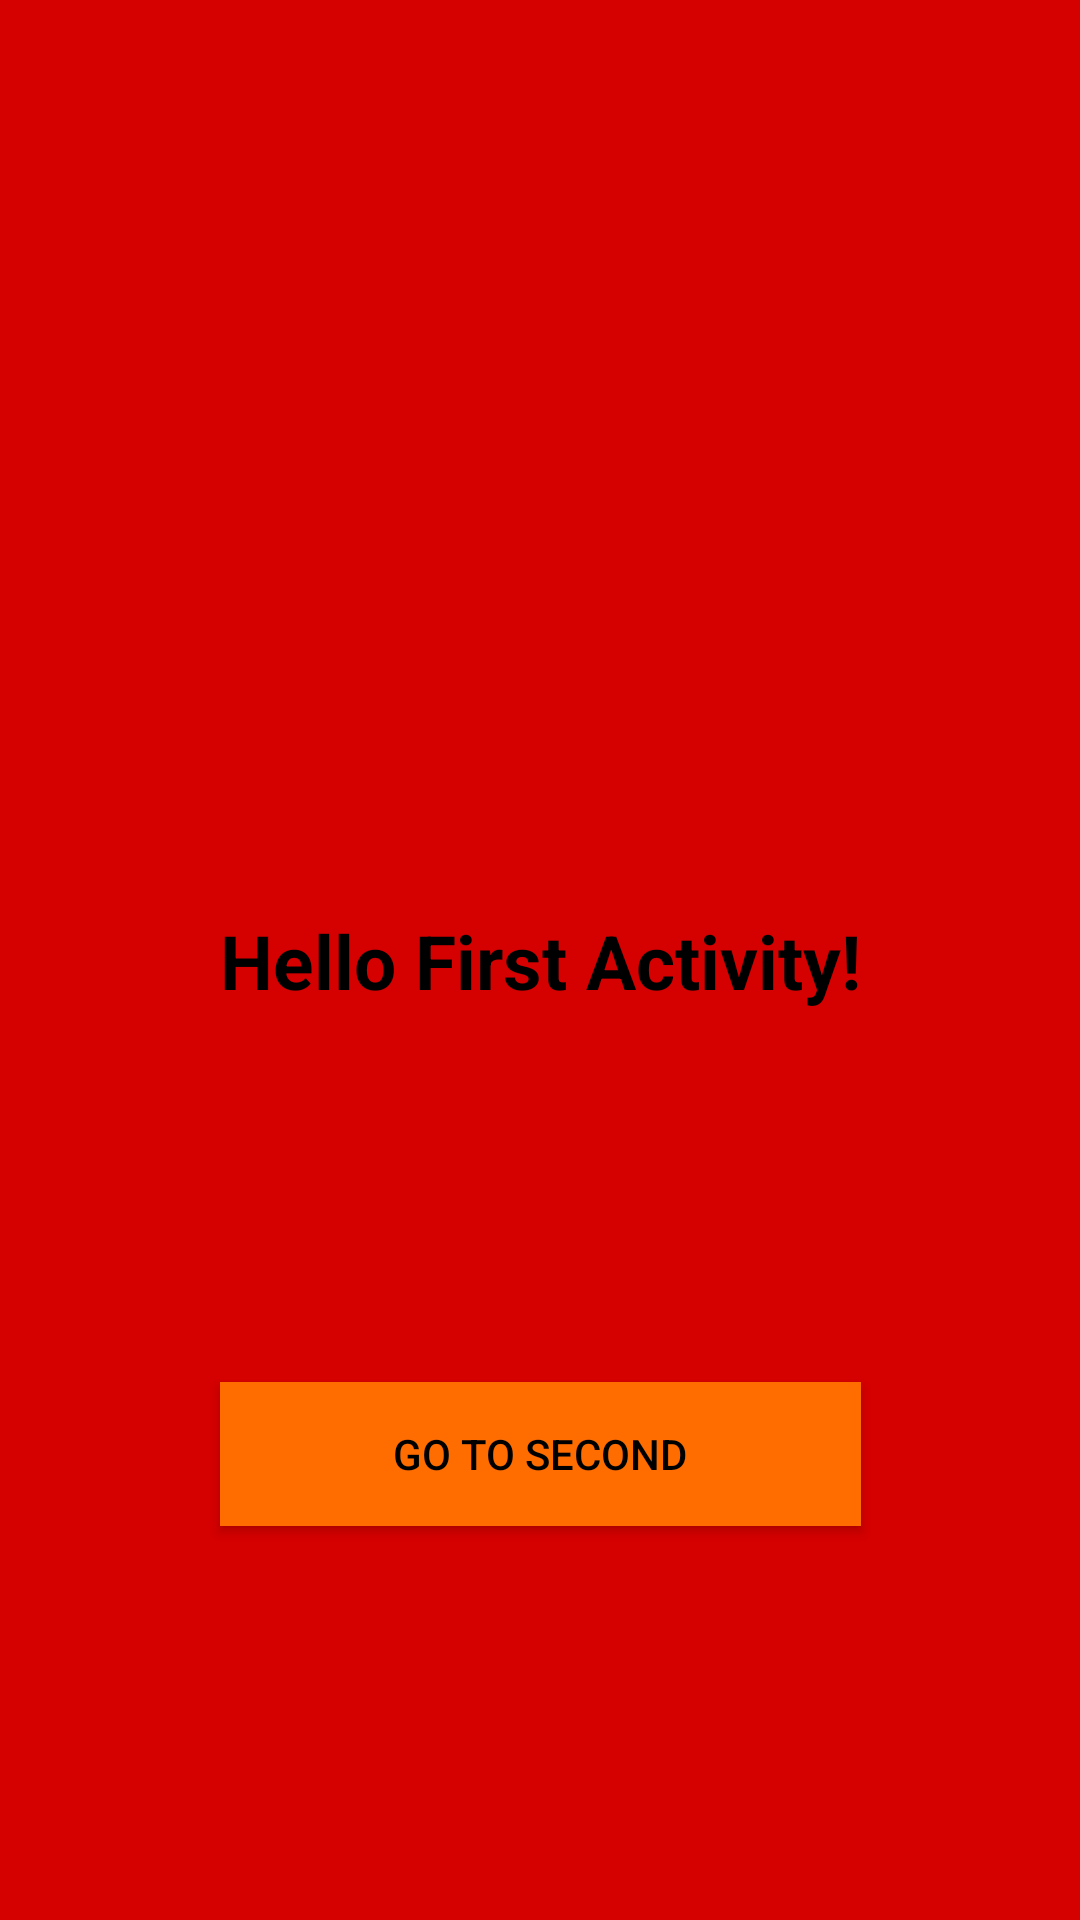

Produce the Android XML layout that renders to this screen, including the resource entries it uses.
<!-- AndroidManifest.xml: application theme Theme.TMS_AnOnl_17_Lesson_15 -->
<!-- res/layout/activity_first.xml -->
<?xml version="1.0" encoding="utf-8"?>
<androidx.constraintlayout.widget.ConstraintLayout xmlns:android="http://schemas.android.com/apk/res/android"
    xmlns:app="http://schemas.android.com/apk/res-auto"
    xmlns:tools="http://schemas.android.com/tools"
    android:layout_width="match_parent"
    android:layout_height="match_parent"
    android:padding="@dimen/main_padding"
    android:background="#D50000"
    tools:context=".FirstActivity">

    <TextView
        android:id="@+id/tv_main_text"
        android:layout_width="wrap_content"
        android:layout_height="wrap_content"
        android:text="@string/hello_first_activity"
        android:textSize="@dimen/main_text"
        android:textColor="@color/black"
        android:textStyle="bold"
        app:layout_constraintBottom_toBottomOf="parent"
        app:layout_constraintEnd_toEndOf="parent"
        app:layout_constraintStart_toStartOf="parent"
        app:layout_constraintTop_toTopOf="parent" />

    <androidx.appcompat.widget.AppCompatButton
        android:id="@+id/btn_to"
        android:layout_width="0dp"
        android:layout_height="wrap_content"
        android:background="#FF6D00"
        android:text="@string/go_to_second"
        android:textColor="@color/black"
        app:layout_constraintBottom_toBottomOf="parent"
        app:layout_constraintEnd_toEndOf="@+id/tv_main_text"
        app:layout_constraintStart_toStartOf="@+id/tv_main_text"
        app:layout_constraintTop_toBottomOf="@+id/tv_main_text" />

</androidx.constraintlayout.widget.ConstraintLayout>
<!-- resources referenced by this layout -->
<resources>
  <dimen name="main_padding">8dp</dimen>
  <dimen name="main_text">25sp</dimen>
  <string name="go_to_second">go to second</string>
  <string name="hello_first_activity">Hello First Activity!</string>
  <style name="Theme.TMS_AnOnl_17_Lesson_15" parent="Base.Theme.TMS_AnOnl_17_Lesson_15" />
  <style name="Base.Theme.TMS_AnOnl_17_Lesson_15" parent="Theme.Material3.DayNight.NoActionBar">
          
           <item name="colorPrimary">@color/black</item>
      </style>
  <!-- not gathered from this repository: default colours our renderer supplied (Android Studio template values) -->
  <color name="black">#FF000000</color>
</resources>
